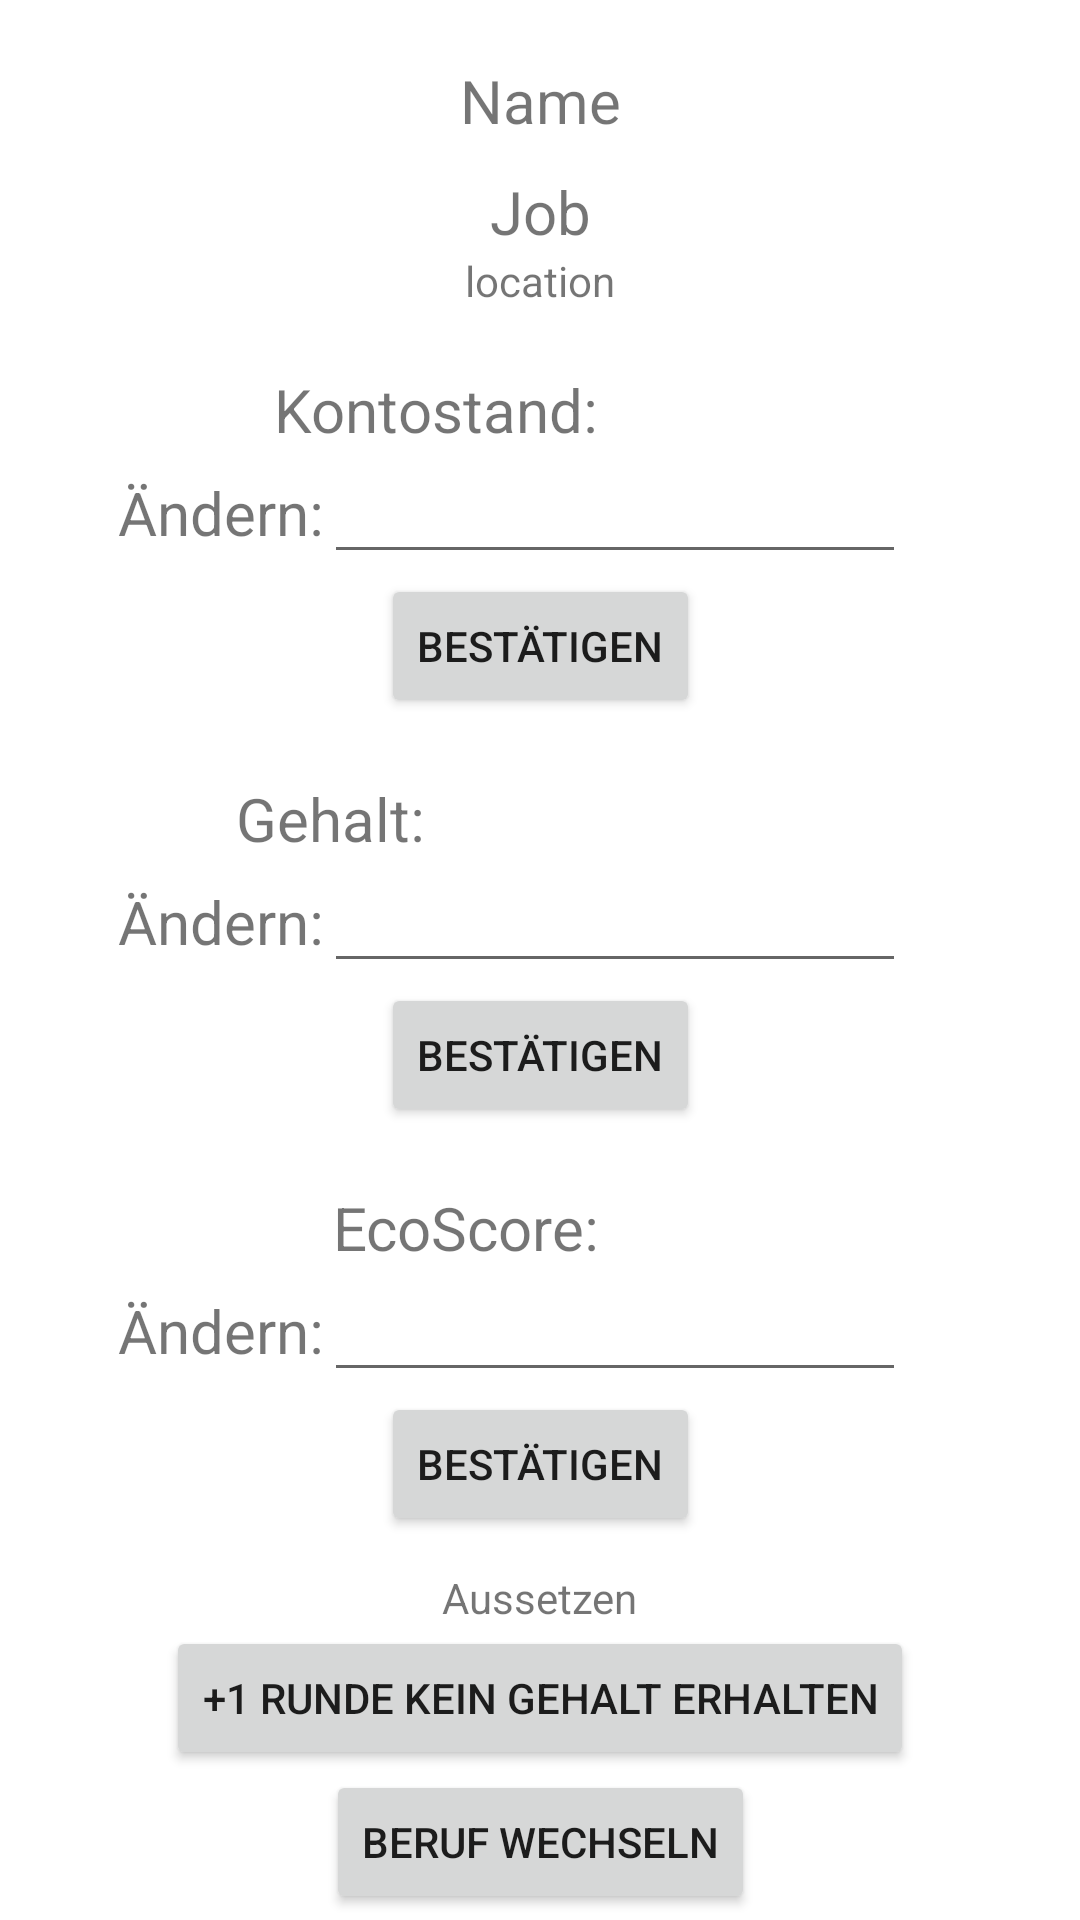

Write the Android layout XML for this screen, with the resource values it uses.
<!-- AndroidManifest.xml: application theme Theme.Test -->
<!-- res/layout/activity_player.xml -->
<?xml version="1.0" encoding="utf-8"?>
<androidx.constraintlayout.widget.ConstraintLayout xmlns:android="http://schemas.android.com/apk/res/android"
    xmlns:app="http://schemas.android.com/apk/res-auto"
    xmlns:tools="http://schemas.android.com/tools"
    android:layout_width="match_parent"
    android:layout_height="match_parent"
    tools:context=".PlayerActivity">

    <TextView
        android:id="@+id/nameView"
        android:layout_width="wrap_content"
        android:layout_height="wrap_content"
        android:layout_marginTop="20dp"
        android:text="Name"
        android:textAlignment="center"
        android:textSize="20sp"
        app:layout_constraintEnd_toEndOf="parent"
        app:layout_constraintStart_toStartOf="parent"
        app:layout_constraintTop_toTopOf="parent" />

    <TextView
        android:id="@+id/jobView"
        android:layout_width="wrap_content"
        android:layout_height="wrap_content"
        android:layout_marginTop="10dp"
        android:text="Job"
        android:textAlignment="center"
        android:textSize="20sp"
        app:layout_constraintEnd_toEndOf="parent"
        app:layout_constraintStart_toStartOf="parent"
        app:layout_constraintTop_toBottomOf="@+id/nameView" />

    <TextView
        android:id="@+id/jobLocationText"
        android:layout_width="wrap_content"
        android:layout_height="wrap_content"
        android:text="location"
        app:layout_constraintEnd_toEndOf="parent"
        app:layout_constraintStart_toStartOf="parent"
        app:layout_constraintTop_toBottomOf="@+id/jobView" />

    <TextView
        android:id="@+id/textView15"
        android:layout_width="wrap_content"
        android:layout_height="wrap_content"
        android:layout_marginTop="20dp"
        android:layout_marginEnd="70dp"
        android:layout_weight="1"
        android:text="Kontostand:"
        android:textAlignment="center"
        android:textSize="20sp"
        app:layout_constraintEnd_toEndOf="parent"
        app:layout_constraintStart_toStartOf="parent"
        app:layout_constraintTop_toBottomOf="@+id/jobLocationText" />

    <TextView
        android:id="@+id/moneyView"
        android:layout_width="wrap_content"
        android:layout_height="wrap_content"
        android:layout_marginStart="10dp"
        android:layout_weight="1"
        android:textAlignment="center"
        android:textSize="20sp"
        app:layout_constraintBottom_toBottomOf="@+id/textView15"
        app:layout_constraintStart_toEndOf="@+id/textView15"
        app:layout_constraintTop_toTopOf="@+id/textView15" />

    <EditText
        android:id="@+id/changeMoneyInput"
        android:layout_width="194dp"
        android:layout_height="wrap_content"
        android:layout_marginStart="50dp"
        android:ems="10"
        android:inputType="textPersonName"
        android:text=""
        app:layout_constraintEnd_toEndOf="parent"
        app:layout_constraintStart_toStartOf="parent"
        app:layout_constraintTop_toBottomOf="@+id/textView15" />

    <TextView
        android:id="@+id/textView17"
        android:layout_width="wrap_content"
        android:layout_height="wrap_content"
        android:text="Ändern:"
        android:textSize="20sp"
        app:layout_constraintBottom_toBottomOf="@+id/changeMoneyInput"
        app:layout_constraintEnd_toStartOf="@+id/changeMoneyInput"
        app:layout_constraintTop_toTopOf="@+id/changeMoneyInput" />

    <Button
        android:id="@+id/confirmChangeMoney"
        android:layout_width="wrap_content"
        android:layout_height="wrap_content"
        android:text="Bestätigen"
        app:layout_constraintEnd_toEndOf="parent"
        app:layout_constraintStart_toStartOf="parent"
        app:layout_constraintTop_toBottomOf="@+id/changeMoneyInput" />

    <TextView
        android:id="@+id/textView18"
        android:layout_width="wrap_content"
        android:layout_height="wrap_content"
        android:layout_marginTop="20dp"
        android:layout_marginEnd="140dp"
        android:layout_weight="1"
        android:text="Gehalt:"
        android:textAlignment="center"
        android:textSize="20sp"
        app:layout_constraintEnd_toEndOf="parent"
        app:layout_constraintStart_toStartOf="parent"
        app:layout_constraintTop_toBottomOf="@+id/confirmChangeMoney" />

    <TextView
        android:id="@+id/salaryView"
        android:layout_width="wrap_content"
        android:layout_height="wrap_content"
        android:layout_marginStart="10dp"
        android:layout_weight="1"
        android:textAlignment="center"
        android:textSize="20sp"
        app:layout_constraintBottom_toBottomOf="@+id/textView18"
        app:layout_constraintStart_toEndOf="@+id/textView18"
        app:layout_constraintTop_toTopOf="@+id/textView18" />

    <TextView
        android:id="@+id/textView20"
        android:layout_width="wrap_content"
        android:layout_height="wrap_content"
        android:text="Ändern:"
        android:textSize="20sp"
        app:layout_constraintBottom_toBottomOf="@+id/changeSalaryInput"
        app:layout_constraintEnd_toStartOf="@+id/changeSalaryInput"
        app:layout_constraintTop_toTopOf="@+id/changeSalaryInput" />

    <EditText
        android:id="@+id/changeSalaryInput"
        android:layout_width="194dp"
        android:layout_height="wrap_content"
        android:layout_marginStart="50dp"
        android:ems="10"
        android:inputType="textPersonName"
        android:text=""
        app:layout_constraintEnd_toEndOf="parent"
        app:layout_constraintStart_toStartOf="parent"
        app:layout_constraintTop_toBottomOf="@+id/textView18" />

    <Button
        android:id="@+id/confirmChangeSalary"
        android:layout_width="wrap_content"
        android:layout_height="wrap_content"
        android:text="Bestätigen"
        app:layout_constraintEnd_toEndOf="parent"
        app:layout_constraintStart_toStartOf="parent"
        app:layout_constraintTop_toBottomOf="@+id/changeSalaryInput" />

    <TextView
        android:id="@+id/textView21"
        android:layout_width="wrap_content"
        android:layout_height="wrap_content"
        android:layout_marginTop="20dp"
        android:layout_marginEnd="50dp"
        android:layout_weight="1"
        android:text="EcoScore:"
        android:textAlignment="center"
        android:textSize="20sp"
        app:layout_constraintEnd_toEndOf="parent"
        app:layout_constraintStart_toStartOf="parent"
        app:layout_constraintTop_toBottomOf="@+id/confirmChangeSalary" />

    <TextView
        android:id="@+id/ecoScoreView"
        android:layout_width="wrap_content"
        android:layout_height="wrap_content"
        android:layout_marginStart="10dp"
        android:layout_weight="1"
        android:textAlignment="center"
        android:textSize="20sp"
        app:layout_constraintBottom_toBottomOf="@+id/textView21"
        app:layout_constraintStart_toEndOf="@+id/textView21"
        app:layout_constraintTop_toTopOf="@+id/textView21" />

    <TextView
        android:id="@+id/textView23"
        android:layout_width="wrap_content"
        android:layout_height="wrap_content"
        android:text="Ändern:"
        android:textSize="20sp"
        app:layout_constraintBottom_toBottomOf="@+id/changeEcoScoreInput"
        app:layout_constraintEnd_toStartOf="@+id/changeEcoScoreInput"
        app:layout_constraintTop_toTopOf="@+id/changeEcoScoreInput" />

    <EditText
        android:id="@+id/changeEcoScoreInput"
        android:layout_width="194dp"
        android:layout_height="wrap_content"
        android:layout_marginStart="50dp"
        android:ems="10"
        android:inputType="textPersonName"
        android:text=""
        app:layout_constraintEnd_toEndOf="parent"
        app:layout_constraintStart_toStartOf="parent"
        app:layout_constraintTop_toBottomOf="@+id/textView21" />

    <Button
        android:id="@+id/confirmChangeEcoScore"
        android:layout_width="wrap_content"
        android:layout_height="wrap_content"
        android:text="Bestätigen"
        app:layout_constraintEnd_toEndOf="parent"
        app:layout_constraintStart_toStartOf="parent"
        app:layout_constraintTop_toBottomOf="@+id/changeEcoScoreInput" />

    <TextView
        android:id="@+id/skipRoundCounterText"
        android:layout_width="wrap_content"
        android:layout_height="wrap_content"
        android:text="Aussetzen"
        app:layout_constraintBottom_toTopOf="@+id/skipRoundButton"
        app:layout_constraintEnd_toEndOf="parent"
        app:layout_constraintStart_toStartOf="parent" />

    <Button
        android:id="@+id/changeJobButton"
        android:layout_width="wrap_content"
        android:layout_height="wrap_content"
        android:text="Beruf wechseln"
        app:layout_constraintEnd_toEndOf="parent"
        app:layout_constraintStart_toStartOf="parent"
        app:layout_constraintTop_toBottomOf="@+id/skipRoundButton" />

    <Button
        android:id="@+id/skipRoundButton"
        android:layout_width="wrap_content"
        android:layout_height="wrap_content"
        android:layout_marginTop="30dp"
        android:text="+1 Runde kein Gehalt erhalten"
        app:layout_constraintEnd_toEndOf="parent"
        app:layout_constraintStart_toStartOf="parent"
        app:layout_constraintTop_toBottomOf="@+id/confirmChangeEcoScore" />

</androidx.constraintlayout.widget.ConstraintLayout>
<!-- resources referenced by this layout -->
<resources>
  <style name="Theme.Test" parent="Theme.MaterialComponents.DayNight.DarkActionBar">
          
          <item name="colorPrimary">@color/purple_500</item>
          <item name="colorPrimaryVariant">@color/purple_700</item>
          <item name="colorOnPrimary">@color/white</item>
          
          <item name="colorSecondary">@color/teal_200</item>
          <item name="colorSecondaryVariant">@color/teal_700</item>
          <item name="colorOnSecondary">@color/black</item>
          
          <item name="android:statusBarColor">?attr/colorPrimaryVariant</item>
          
      </style>
  <!-- not gathered from this repository: default colours our renderer supplied (Android Studio template values) -->
  <color name="purple_500">#FF6200EE</color>
  <color name="purple_700">#FF3700B3</color>
  <color name="teal_200">#FF03DAC5</color>
  <color name="teal_700">#FF018786</color>
  <color name="black">#FF000000</color>
  <color name="white">#FFFFFFFF</color>
</resources>
